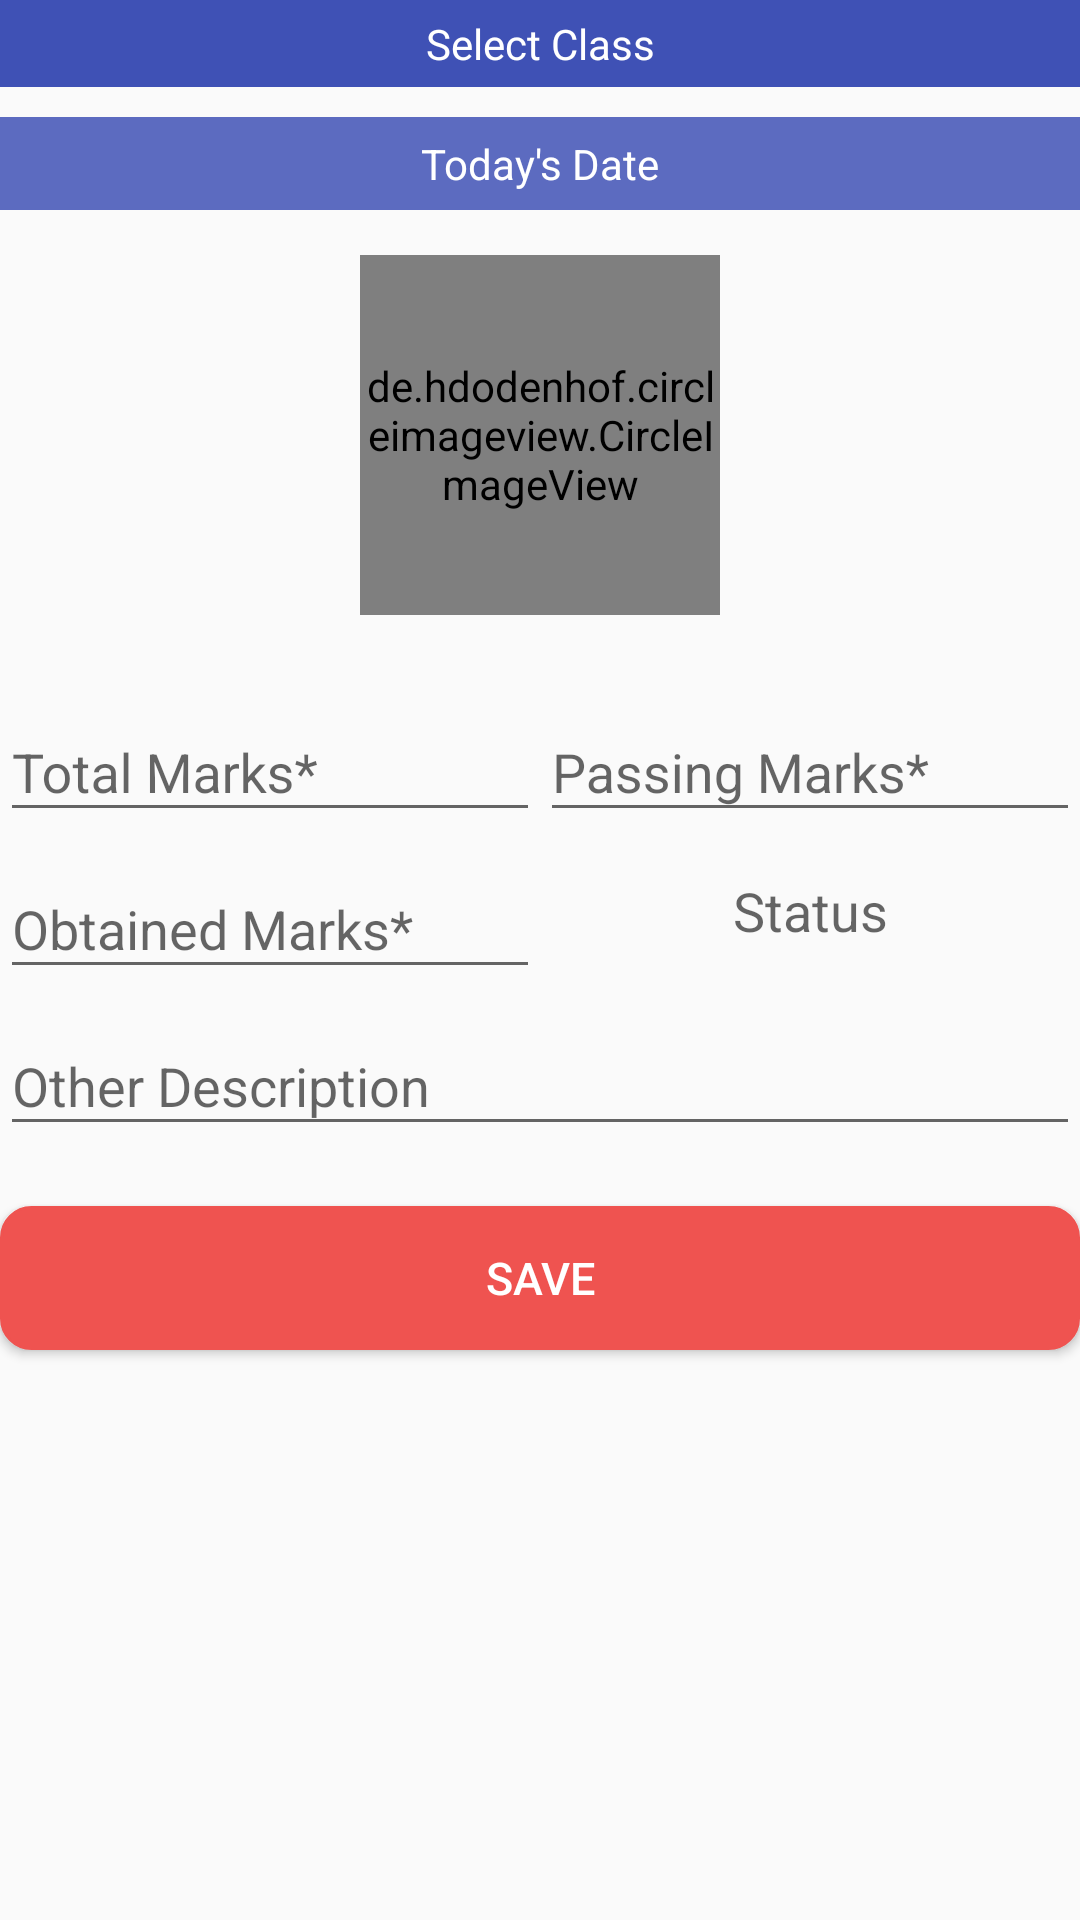

Layout XML and referenced resources for this Android screen:
<!-- AndroidManifest.xml: application theme AppTheme -->
<!-- res/layout/activity_mark_test.xml -->
<?xml version="1.0" encoding="utf-8"?>
<LinearLayout xmlns:android="http://schemas.android.com/apk/res/android"
    xmlns:tools="http://schemas.android.com/tools"
    android:id="@+id/activity_mark_test"
    android:layout_width="match_parent"
    android:layout_height="match_parent"
    android:layout_marginLeft="10dp"
    android:layout_marginRight="10dp"
    android:layout_marginTop="5dp"
    android:orientation="vertical"
    tools:context="com.capsulestudio.schoolmanagement.Activity.MarkTestActivity">


    <LinearLayout
        android:layout_width="match_parent"
        android:layout_height="wrap_content"
        android:orientation="vertical">


        <TextView
            android:layout_width="match_parent"
            android:layout_height="wrap_content"
            android:background="#3F51B5"
            android:gravity="center"
            android:padding="5dp"
            android:text="Select Class"
            android:textAppearance="@style/Base.TextAppearance.AppCompat.Small"
            android:textColor="#fff" />


        <Spinner
            android:id="@+id/spinner_classes"
            android:layout_width="match_parent"
            android:layout_height="wrap_content"
            android:background="@drawable/custom_spinner_background"
            android:dropDownWidth="wrap_content"
            android:spinnerMode="dropdown" />


        <TextView
            android:id="@+id/txtDate"
            android:layout_width="match_parent"
            android:layout_height="wrap_content"
            android:layout_marginTop="10dp"
            android:background="#5C6BC0"
            android:gravity="center"
            android:padding="6dp"
            android:text="Today's Date"
            android:textAppearance="@style/Base.TextAppearance.AppCompat.Small"
            android:textColor="#fff" />

        <ScrollView
            android:layout_width="match_parent"
            android:layout_height="match_parent"
            android:layout_marginTop="10dp"
            android:scrollbars="none">


            <LinearLayout
                android:id="@+id/layMarkStudent"
                android:layout_width="match_parent"
                android:layout_height="match_parent"
                android:orientation="vertical">


                <de.hdodenhof.circleimageview.CircleImageView xmlns:app="http://schemas.android.com/apk/res-auto"
                    android:id="@+id/profile_image"
                    android:layout_width="120dp"
                    android:layout_height="120dp"
                    android:layout_gravity="center"
                    android:layout_margin="5dp"
                    android:padding="2dp"
                    android:src="@mipmap/camera"
                    app:civ_border_color="#FF000000"
                    app:civ_border_width="1dp" />

                <TextView
                    android:visibility="gone"
                    android:textColor="#000"
                    android:gravity="center"
                    android:textAppearance="@style/Base.TextAppearance.AppCompat.Medium"
                    android:text="Atd Status"
                    android:id="@+id/atd_status"
                    android:layout_width="match_parent"
                    android:layout_height="wrap_content" />


                <Spinner
                    android:layout_marginTop="5dp"
                    android:id="@+id/spinner_students"
                    android:layout_width="match_parent"
                    android:layout_height="wrap_content"
                    android:background="@drawable/custom_spinner_background"
                    android:dropDownWidth="wrap_content"
                    android:spinnerMode="dropdown" />

                <LinearLayout
                    android:layout_marginTop="5dp"
                    android:layout_width="match_parent"
                    android:layout_height="wrap_content"
                    android:orientation="horizontal">

                    <Spinner
                        android:id="@+id/spinner_subjects"
                        android:layout_width="0dp"
                        android:layout_weight="1"
                        android:layout_height="wrap_content"
                        android:background="@drawable/custom_spinner_background"
                        android:dropDownWidth="wrap_content"
                        android:spinnerMode="dropdown" />

                    <Spinner
                        android:id="@+id/spinner_examType"
                        android:layout_width="0dp"
                        android:layout_weight="1"
                        android:layout_height="wrap_content"
                        android:background="@drawable/custom_spinner_background"
                        android:dropDownWidth="wrap_content"
                        android:spinnerMode="dropdown" />



                </LinearLayout>



                <LinearLayout
                    android:layout_marginTop="5dp"
                    android:layout_width="match_parent"
                    android:layout_height="match_parent"
                    android:orientation="horizontal"
                    android:weightSum="2">


                    <android.support.design.widget.TextInputLayout
                        android:id="@+id/InputLayout_total_marks"
                        android:layout_width="0dp"
                        android:layout_height="wrap_content"
                        android:layout_weight="1">

                        <EditText
                            android:id="@+id/total_marks"
                            android:layout_width="match_parent"
                            android:layout_height="wrap_content"
                            android:hint="Total Marks*"
                            android:inputType="numberDecimal" />

                    </android.support.design.widget.TextInputLayout>

                    <android.support.design.widget.TextInputLayout
                        android:id="@+id/InputLayout_passing_marks"
                        android:layout_width="0dp"
                        android:layout_height="wrap_content"
                        android:layout_weight="1">

                        <EditText
                            android:id="@+id/passing_marks"
                            android:layout_width="match_parent"
                            android:layout_height="wrap_content"
                            android:hint="Passing Marks*"
                            android:inputType="numberDecimal" />

                    </android.support.design.widget.TextInputLayout>


                </LinearLayout>

                <LinearLayout
                    android:layout_width="match_parent"
                    android:layout_height="match_parent"
                    android:orientation="horizontal"
                    android:weightSum="2">


                    <android.support.design.widget.TextInputLayout
                        android:id="@+id/InputLayout_obtained_marks"
                        android:layout_width="0dp"
                        android:layout_height="wrap_content"
                        android:layout_weight="1">

                        <EditText
                            android:id="@+id/obtained_marks"
                            android:layout_width="match_parent"
                            android:layout_height="wrap_content"
                            android:hint="Obtained Marks*"
                            android:inputType="numberDecimal" />

                    </android.support.design.widget.TextInputLayout>

                    <TextView
                        android:id="@+id/res_status"
                        android:layout_width="0dp"
                        android:layout_weight="1"
                        android:gravity="center"
                        android:textColor="#000"
                        android:textAppearance="@style/Base.TextAppearance.AppCompat.Medium"
                        android:layout_height="match_parent"
                        android:hint="Status" />


                </LinearLayout>

                <android.support.design.widget.TextInputLayout
                    android:id="@+id/InputLayout_description"
                    android:layout_width="match_parent"
                    android:layout_height="wrap_content">

                    <EditText
                        android:id="@+id/description"
                        android:layout_width="match_parent"
                        android:layout_height="wrap_content"
                        android:hint="Other Description"
                        android:inputType="textCapWords" />

                </android.support.design.widget.TextInputLayout>

                <Button
                    android:id="@+id/btn_save"
                    android:layout_width="match_parent"
                    android:layout_height="wrap_content"
                    android:layout_gravity="center"
                    android:layout_marginTop="20dp"
                    android:layout_marginBottom="10dp"
                    android:background="@drawable/mybutton"
                    android:foreground="?android:attr/selectableItemBackground"
                    android:text="Save"
                    android:textAllCaps="true"
                    android:textColor="#ffffff"
                    android:textSize="15dp"
                    android:visibility="visible" />


            </LinearLayout>


        </ScrollView>


    </LinearLayout>


</LinearLayout>
<!-- resources referenced by this layout -->
<resources>
  <!-- drawable custom_spinner_background (drawable) -->
  <?xml version="1.0" encoding="UTF-8"?>
  <shape xmlns:android="http://schemas.android.com/apk/res/android"
      android:shape="rectangle">
      <solid android:color="@android:color/white" />
      <corners android:radius="4dp" />
      <stroke
          android:width="1dp"
          android:color="#1171d0" />
  </shape>
  <!-- drawable mybutton (drawable) -->
  <?xml version="1.0" encoding="utf-8"?>
  <selector xmlns:android="http://schemas.android.com/apk/res/android">
      <item android:state_pressed="true">
          <shape android:shape="rectangle">
              <corners android:radius="10dip" />
              <stroke android:width="1dip" android:color="#ef5350" />
              <gradient android:angle="-90" android:endColor="#ef5350" android:startColor="#ef5350" />
          </shape>
      </item>
      <item android:state_focused="true">
          <shape android:shape="rectangle">
              <corners android:radius="10dip" />
              <stroke android:width="1dip" android:color="#ef5350" />
              <solid android:color="#ef5350" />
          </shape>
      </item>
      <item>
          <shape android:shape="rectangle">
              <corners android:radius="10dip" />
              <stroke android:width="1dip" android:color="#ef5350" />
              <gradient android:angle="-90" android:endColor="#ef5350" android:startColor="#ef5350" />
          </shape>
      </item>
  </selector>
  <!-- mipmap camera: png bitmap (mipmap-xxhdpi, 52282 bytes) -->
  <style name="AppTheme" parent="Theme.AppCompat.Light.DarkActionBar">
          
          <item name="colorPrimary">@color/colorPrimary</item>
          <item name="colorPrimaryDark">@color/colorPrimaryDark</item>
          <item name="colorAccent">@color/colorAccent</item>
      </style>
  <color name="colorPrimary">#3F51B5</color>
  <color name="colorPrimaryDark">#303F9F</color>
  <color name="colorAccent">#FF4081</color>
</resources>
